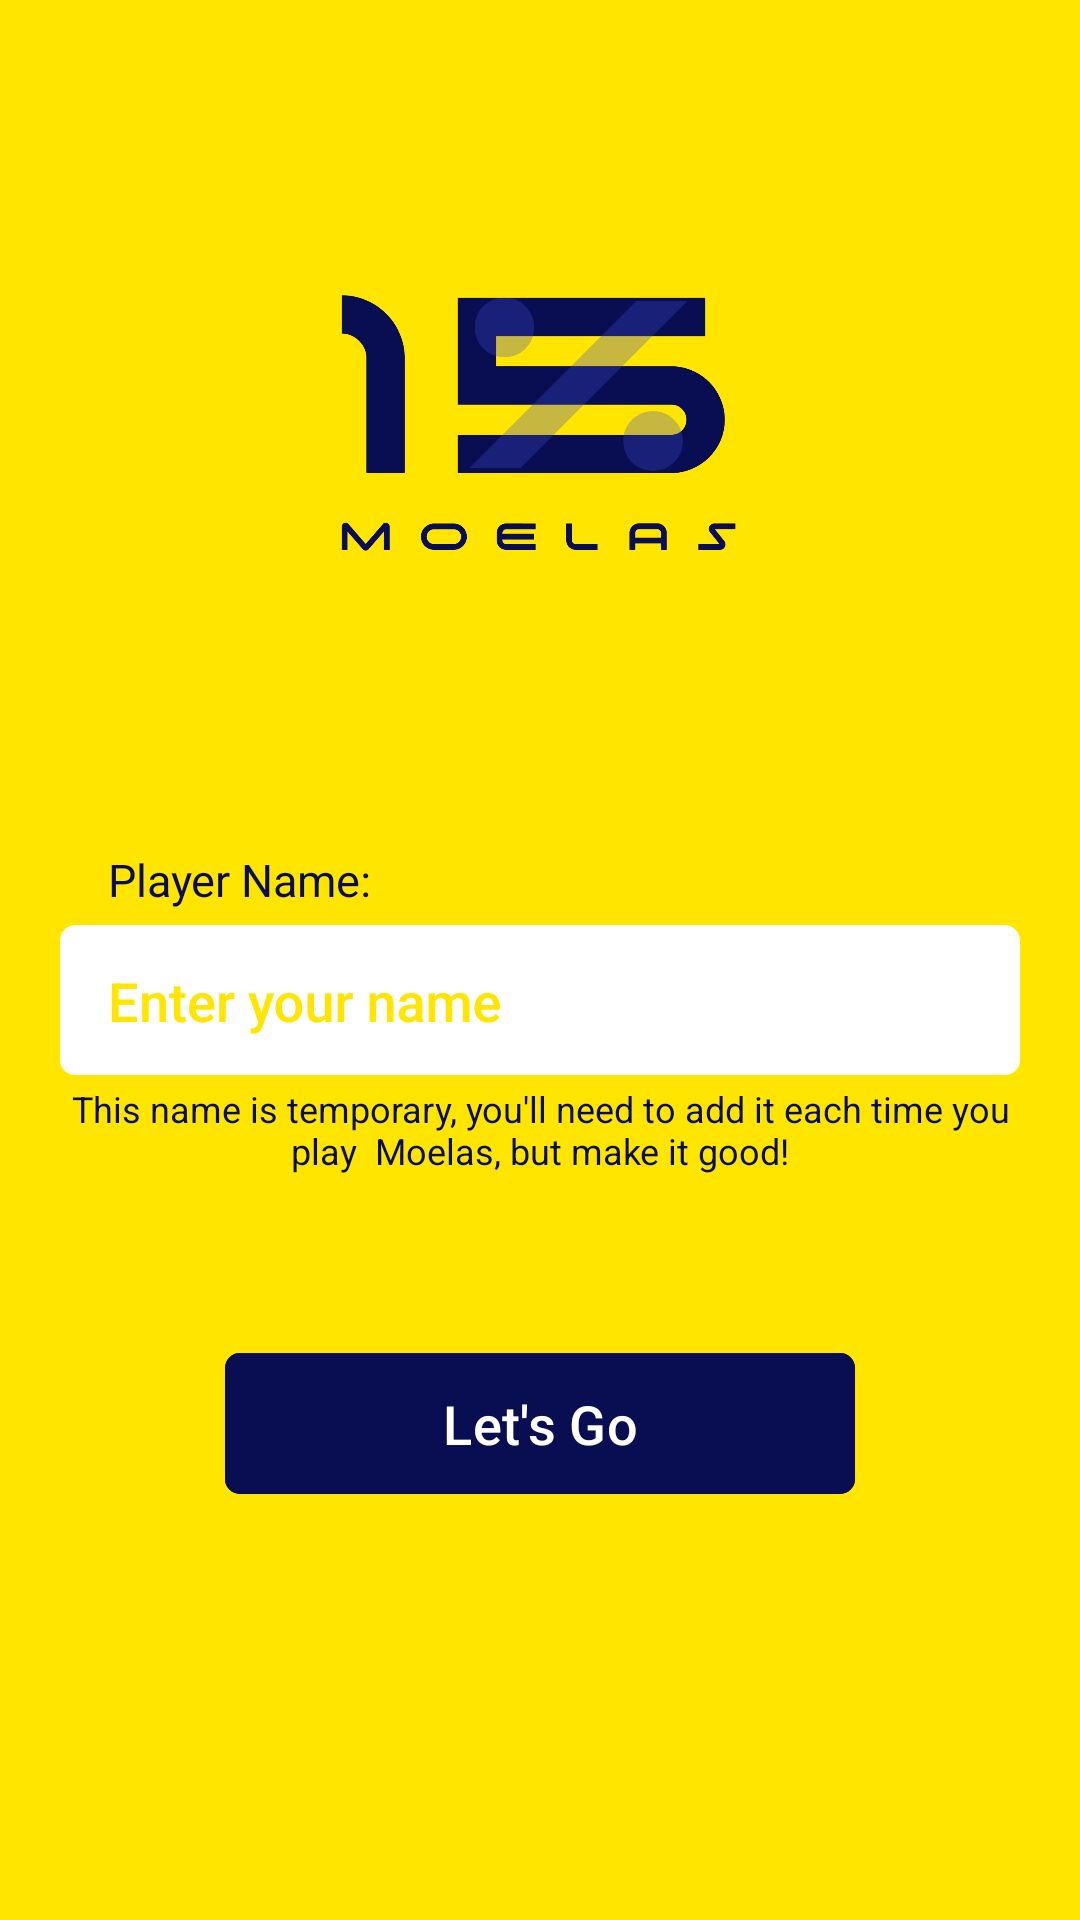

Write the Android layout XML for this screen, with the resource values it uses.
<!-- AndroidManifest.xml: application theme Theme.Moelas -->
<!-- res/layout/activity_landing_screen.xml -->
<?xml version="1.0" encoding="utf-8"?>
<androidx.constraintlayout.widget.ConstraintLayout xmlns:android="http://schemas.android.com/apk/res/android"
    xmlns:app="http://schemas.android.com/apk/res-auto"
    xmlns:tools="http://schemas.android.com/tools"
    android:layout_width="match_parent"
    android:layout_height="match_parent"
    tools:context=".landingScreen"
    android:background="@color/primary_yellow">

    <androidx.appcompat.widget.LinearLayoutCompat
        android:id="@+id/linearLayoutCompat"
        android:layout_width="match_parent"
        android:layout_height="wrap_content"
        app:layout_constraintEnd_toEndOf="parent"
        app:layout_constraintStart_toStartOf="parent"
        app:layout_constraintTop_toTopOf="parent">

        <ImageView
            android:layout_width="28dp"
            android:layout_height="20dp"
            android:layout_marginLeft="20dp"
            android:layout_marginTop="28dp"
            android:src="@drawable/flag"></ImageView>

    </androidx.appcompat.widget.LinearLayoutCompat>

    <androidx.appcompat.widget.LinearLayoutCompat
        android:id="@+id/linearLayoutCompat2"
        android:layout_width="match_parent"
        android:layout_height="wrap_content"
        android:gravity="center_horizontal"
        app:layout_constraintEnd_toEndOf="parent"
        app:layout_constraintStart_toStartOf="parent"
        app:layout_constraintTop_toBottomOf="@+id/linearLayoutCompat">

        <ImageView
            android:layout_width="137dp"
            android:layout_height="89dp"
            android:layout_marginTop="50dp"
            android:src="@drawable/image"></ImageView>

    </androidx.appcompat.widget.LinearLayoutCompat>

    <LinearLayout
        android:id="@+id/linearLayout"
        android:layout_width="match_parent"
        android:layout_height="wrap_content"
        app:layout_constraintEnd_toEndOf="parent"
        app:layout_constraintStart_toStartOf="parent"
        app:layout_constraintTop_toBottomOf="@+id/linearLayoutCompat2">

        <TextView
            android:id="@+id/textView2"
            android:layout_width="match_parent"
            android:layout_height="wrap_content"
            android:layout_marginLeft="36dp"
            android:layout_marginTop="96dp"
            android:text="Player Name:"
            android:textColor="@color/secondary_blue"
            android:textSize="15sp"
            app:layout_constraintTop_toBottomOf="@+id/linearLayoutCompat2"
            tools:layout_editor_absoluteX="-3dp">
        </TextView>

    </LinearLayout>

    <androidx.cardview.widget.CardView
        android:id="@+id/cardView"
        android:layout_width="match_parent"
        android:layout_height="wrap_content"
        android:layout_marginLeft="20dp"
        android:layout_marginTop="5dp"
        android:layout_marginRight="20dp"
        app:cardCornerRadius="5dp"
        app:cardElevation="0dp"
        app:layout_constraintEnd_toEndOf="parent"
        app:layout_constraintStart_toStartOf="parent"
        app:layout_constraintTop_toBottomOf="@+id/linearLayout">

        <com.google.android.material.textfield.TextInputLayout
            android:layout_width="match_parent"
            android:layout_height="50dp"
            android:textColorHint="@color/primary_yellow"
            app:layout_constraintEnd_toEndOf="parent"
            app:layout_constraintStart_toStartOf="parent"
            app:layout_constraintTop_toBottomOf="@+id/linearLayout">

            <com.google.android.material.textfield.TextInputEditText
                android:id="@+id/username"
                android:layout_width="match_parent"
                android:layout_height="match_parent"
                android:background="@color/third_white"
                android:hint="Enter your name"
                android:textAppearance="@style/TextAppearance.AppCompat.Body2"
                android:paddingTop="14dp"
                android:textSize="18dp">

            </com.google.android.material.textfield.TextInputEditText>

        </com.google.android.material.textfield.TextInputLayout>

    </androidx.cardview.widget.CardView>

    <LinearLayout
        android:layout_width="match_parent"
        android:layout_height="wrap_content"
        app:layout_constraintEnd_toEndOf="parent"
        app:layout_constraintStart_toStartOf="parent"
        app:layout_constraintTop_toBottomOf="@+id/cardView">

        <TextView
            android:layout_width="match_parent"
            android:layout_height="wrap_content"
            android:layout_marginLeft="20dp"
            android:layout_marginRight="20dp"
            android:gravity="center_horizontal"
            android:text="This name is temporary, you'll need to add it each time you play  Moelas, but make it good!"
            android:textSize="12sp"
            android:layout_marginTop="3dp"
            android:textColor="@color/secondary_blue"/>

    </LinearLayout>

    <com.google.android.material.button.MaterialButton
        android:id="@+id/button"
        android:layout_width="210dp"
        android:layout_height="55dp"
        app:layout_constraintBottom_toBottomOf="parent"
        app:layout_constraintEnd_toEndOf="parent"
        app:layout_constraintStart_toStartOf="parent"
        android:layout_marginBottom="138dp"
        android:text="Let's Go"
        android:textSize="18sp"
        app:cornerRadius="5dp"
        android:backgroundTint="@color/secondary_blue">
    </com.google.android.material.button.MaterialButton>

</androidx.constraintlayout.widget.ConstraintLayout>
<!-- resources referenced by this layout -->
<resources>
  <color name="primary_yellow">#FFE500</color>
  <color name="secondary_blue">#090E52</color>
  <color name="third_white">#FFFFFF</color>
  <!-- drawable image: png bitmap (drawable, 21244 bytes) -->
  <style name="Theme.Moelas" parent="Base.Theme.Moelas" />
  <style name="Base.Theme.Moelas" parent="Theme.Material3.DayNight.NoActionBar">
          
          
      </style>
</resources>
